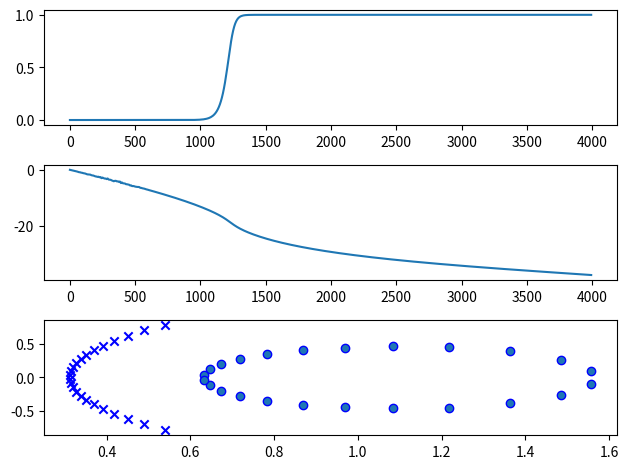

Write the Python code that produced this figure.
import numpy as np
import scipy.signal as sig
import matplotlib.pyplot as plt

fs = 8000
[n, w] = sig.buttord(1200 / 4000, 1500 / 4000, 1, 50)
[b, a] = sig.butter(n, w, btype='highpass')
w, h = sig.freqz(b, a, 512, fs=fs)
z, p, k = sig.tf2zpk(b, a)

plt.subplot(3, 1, 1)
plt.plot(w, np.abs(h))

plt.subplot(3, 1, 2)
plt.plot(w, np.unwrap(np.angle(h)))

plt.subplot(3, 1, 3)
plt.scatter(np.real(z), np.imag(z), marker='o', edgecolors='b')
plt.scatter(np.real(p), np.imag(p), marker='x', color='b')
plt.tight_layout()
plt.show()
